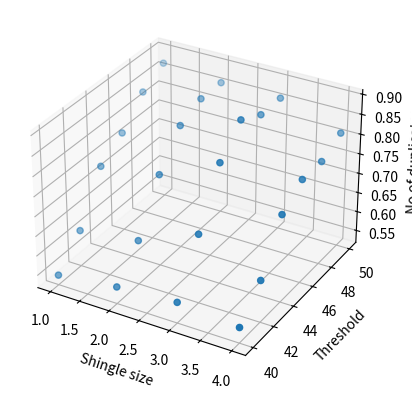

The matplotlib source for this figure:
from mpl_toolkits.mplot3d import Axes3D
import matplotlib.pyplot as plt
def plotgraph(x,y,zs):    
    # x = []
    # y = []
    # index = 0
    # for shingleSize in range(2, 7):
        # for threshold in range(0,10):
            # x.insert(index, shingleSize)
            # y.insert(index, threshold)
            # index+=1
            
    fig = plt.figure()
    ax = fig.add_subplot(111, projection='3d')
    xs = x
    ys = y
    # zs = [top(x, y) for x,y in zip(xs,ys)]

    ax.scatter(xs, ys, zs)

    ax.set_xlabel('Shingle size')
    ax.set_ylabel('Threshold')
    ax.set_zlabel('No of duplicates')

    plt.show()
    
def main():
    x=[1, 1, 1, 1, 1, 1, 2, 2, 2, 2, 2, 2, 3, 3, 3, 3, 3, 3, 4, 4, 4, 4, 4, 4]
    y=[40, 42, 44, 46, 48, 50, 40, 42, 44, 46, 48, 50, 40, 42, 44, 46, 48, 50, 40, 42, 44, 46, 48, 50]
    z=[0.543352601156,0.61038961039,0.730158730159,0.771929824561,0.834951456311,0.868686868687,0.561403508772, 0.630872483221, 0.752, 0.831683168317, 0.857142857143, 0.857142857143, 0.571428571429, 0.693548387097, 0.824742268041, 0.886363636364, 0.857142857143, 0.857142857143, 0.558139534884, 0.625, 0.740740740741, 0.781609195402, 0.781609195402, 0.809523809524]
    #z=[125,106,78,66,55,51,123,101,77,53,43,43,120,76,49,40,36,36,124,96,60,39,39,36]
    plotgraph(x,y,z)
if __name__=="__main__": main()
